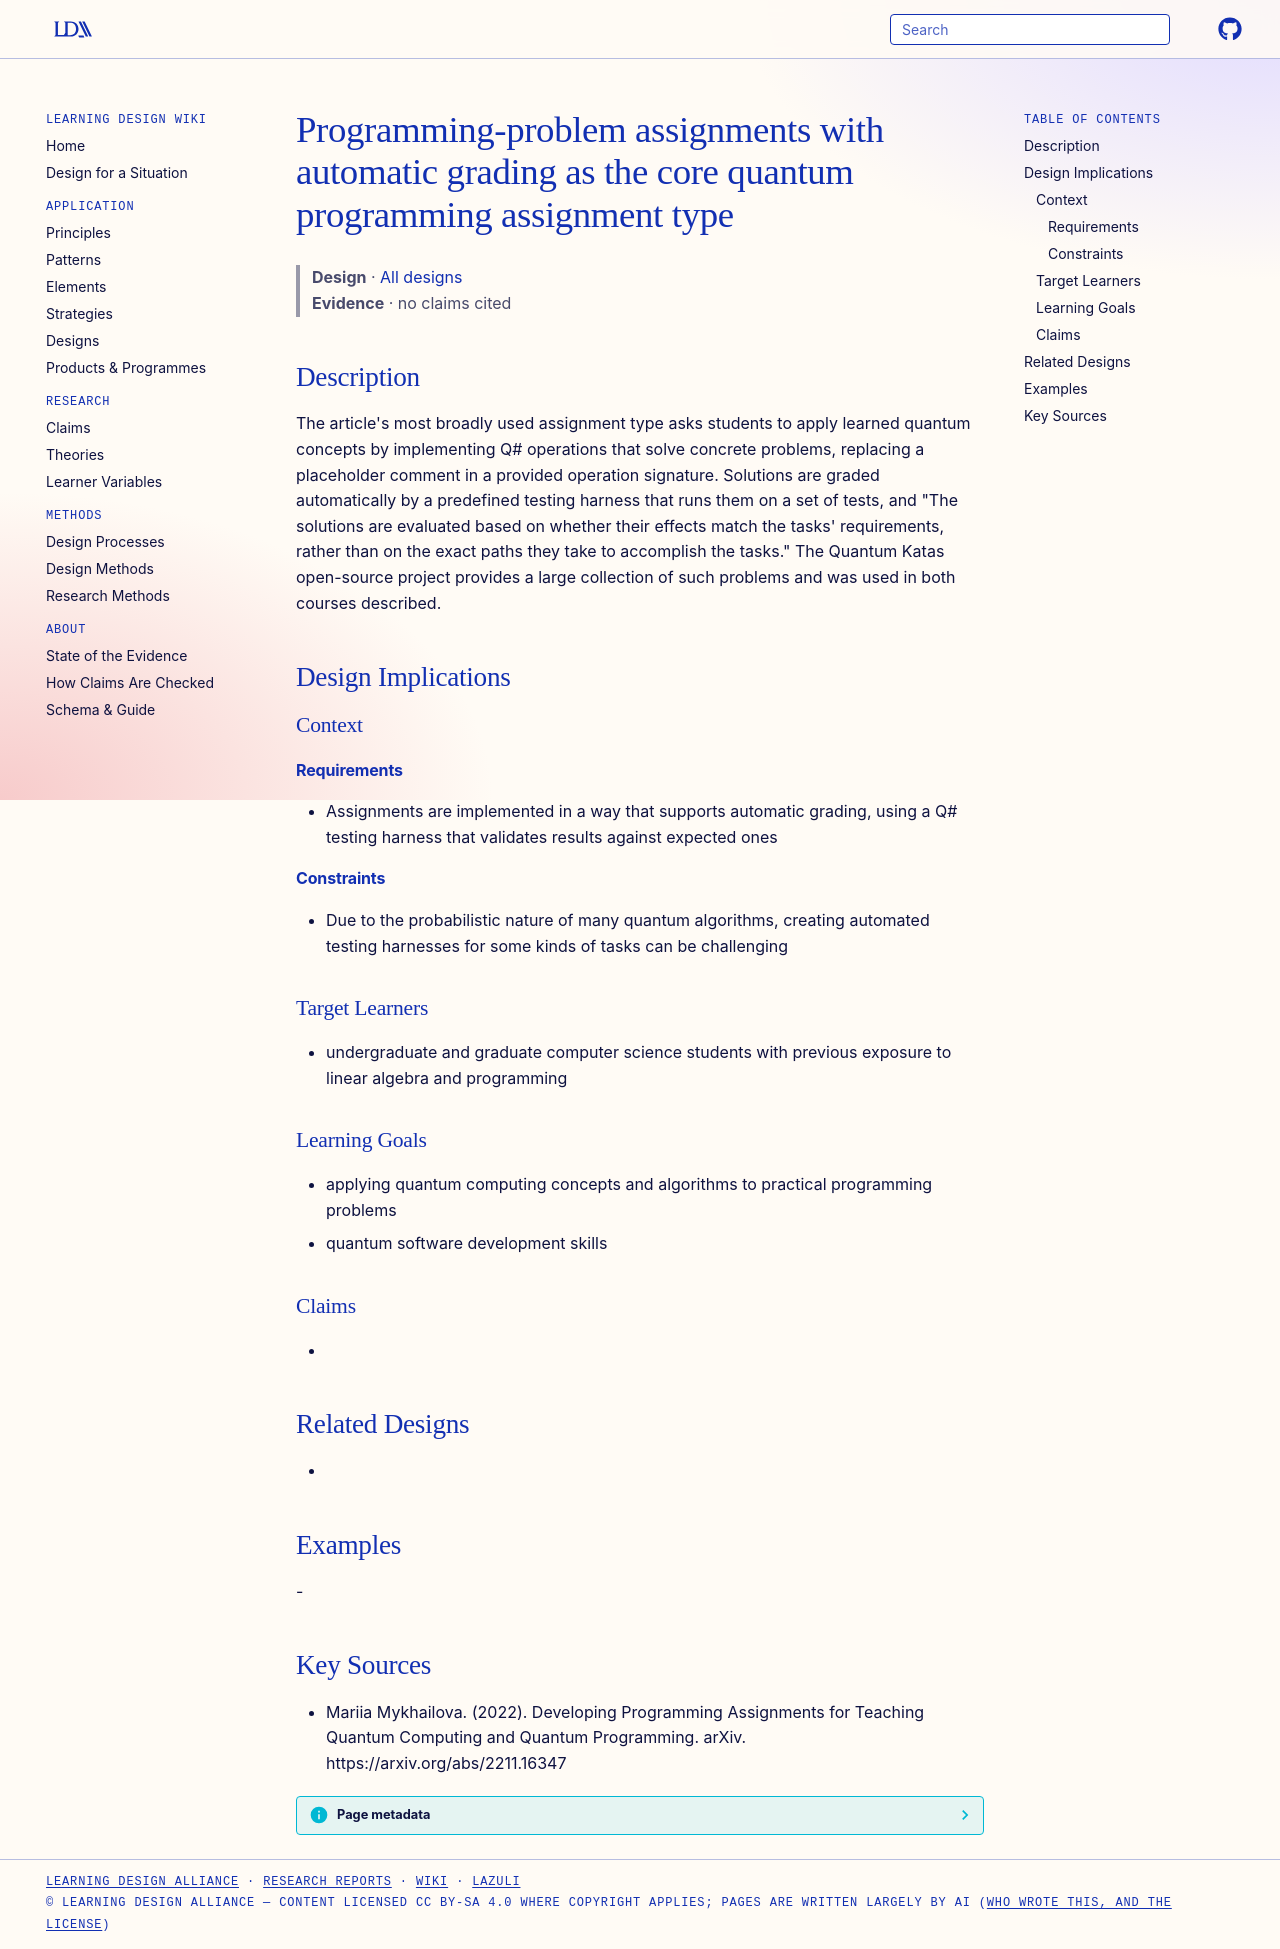

repository: Learning-Design-Alliance/learning-wiki · page: designs/quantum-programming-problems-auto-grading/index.html · generator: mkdocs

---
type: design
id: quantum-programming-problems-auto-grading
title: Programming-problem assignments with automatic grading as the core quantum programming assignment type
description: "The article's most broadly used assignment type asks students to apply learned quantum concepts by implementing Q# operations that solve concrete problems, replacing a placeholder comment in a provided operation signa..."
status: review
generated:
  by: "process:settle-candidates"
  at: 2026-11-19
sources:
  - id: mariia-mykhailova-2022
    resource: "https://arxiv.org/abs/2211.16347"
    title: "Mariia Mykhailova. (2022). Developing Programming Assignments for Teaching Quantum Computing and Quantum Programming. arXiv. https://arxiv.org/abs/2211.16347"
    author: Mariia Mykhailova
---

# Programming-problem assignments with automatic grading as the core quantum programming assignment type

> **Design** · [All designs](index.md)
> **Evidence** · no claims cited

## Description
The article's most broadly used assignment type asks students to apply learned quantum concepts by implementing Q# operations that solve concrete problems, replacing a placeholder comment in a provided operation signature. Solutions are graded automatically by a predefined testing harness that runs them on a set of tests, and "The solutions are evaluated based on whether their effects match the tasks' requirements, rather than on the exact paths they take to accomplish the tasks." The Quantum Katas open-source project provides a large collection of such problems and was used in both courses described.

## Design Implications

### Context
#### Requirements
- Assignments are implemented in a way that supports automatic grading, using a Q# testing harness that validates results against expected ones
#### Constraints
- Due to the probabilistic nature of many quantum algorithms, creating automated testing harnesses for some kinds of tasks can be challenging

### Target Learners
- undergraduate and graduate computer science students with previous exposure to linear algebra and programming

### Learning Goals
- applying quantum computing concepts and algorithms to practical programming problems
- quantum software development skills

### Claims
- 

## Related Designs
- 

## Examples
-

## Key Sources
- Mariia Mykhailova. (2022). Developing Programming Assignments for Teaching Quantum Computing and Quantum Programming. arXiv. https://arxiv.org/abs/2211.16347
